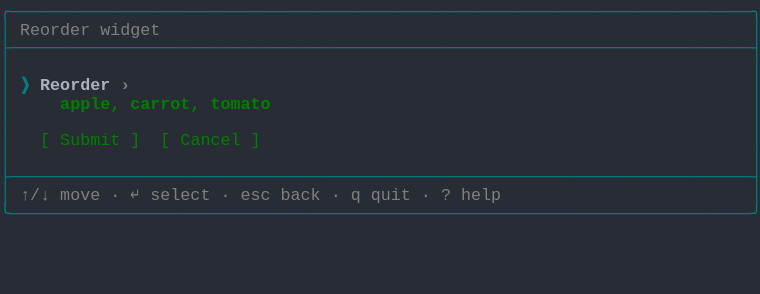
t = 0.00 s
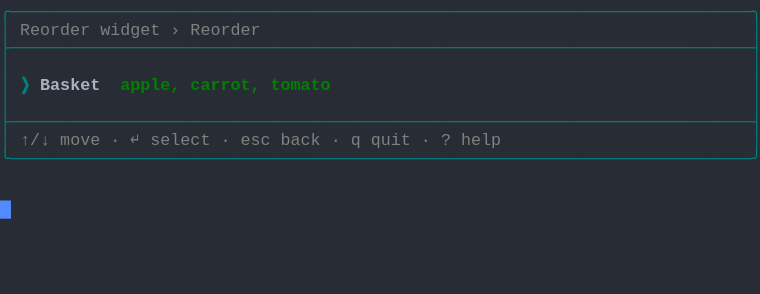
t = 1.37 s
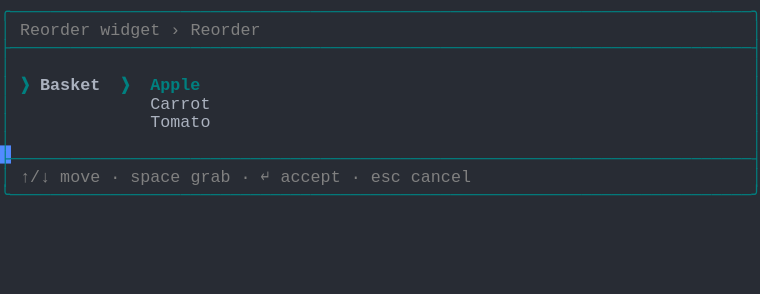
t = 2.39 s
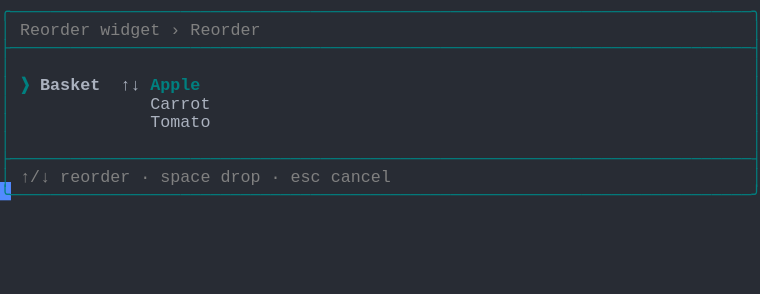
t = 3.61 s
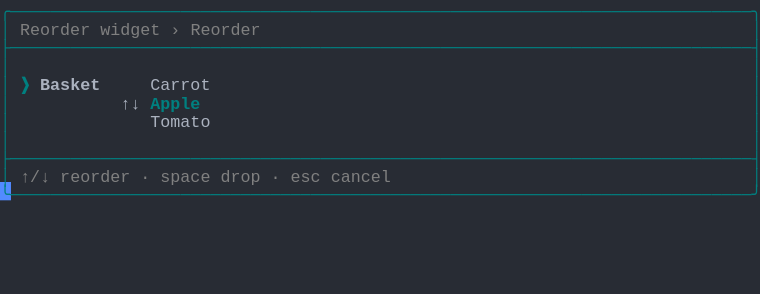
t = 4.62 s
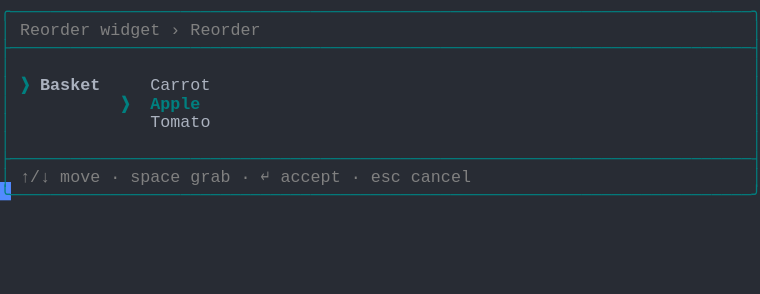
t = 6.00 s

The animated SVG that drew these frames (rendered in a browser with its animation timeline set to each time). Animation: 1 CSS @keyframes rule; one cycle of 7.38 s, repeats indefinitely.

<svg xmlns="http://www.w3.org/2000/svg" xmlns:xlink="http://www.w3.org/1999/xlink" width="760" height="293.92"><rect width="760" height="293.92" rx="0" ry="0" class="a"></rect><svg height="293.92" viewBox="0 0 76 29.392" width="760" xmlns="http://www.w3.org/2000/svg" xmlns:xlink="http://www.w3.org/1999/xlink"><style>.a{fill:rgb(40,44,52)}.b{font-family:Consolas,"Courier New",Courier,"Liberation Mono",monospace}.c{fill:rgb(0,128,128);white-space:pre}.d{fill:rgb(128,128,128);white-space:pre}.e{fill:rgb(171,178,191);white-space:pre}.f{fill:rgb(0,128,128);font-weight:bold;white-space:pre}.g{fill:rgb(171,178,191);font-weight:bold;white-space:pre}.h{fill:transparent}.i{fill:rgb(82,139,255)}.k{animation-duration:7.375s;animation-iteration-count:infinite;animation-name:j;animation-timing-function:steps(1,end)}.l{fill:rgb(128,128,128);font-weight:bold;white-space:pre}.m{fill:rgb(0,128,0);font-weight:bold;white-space:pre}.n{fill:rgb(0,128,0);white-space:pre}@keyframes j{0%{transform:translateX(-0px)}0%{transform:translateX(-76px)}18.6%{transform:translateX(-152px)}29.7%{transform:translateX(-228px)}40.7%{transform:translateX(-304px)}51.7%{transform:translateX(-380px)}62.7%{transform:translateX(-456px)}100%{transform:translateX(-532px)}}</style><g font-family="Consolas, &quot;Courier New&quot;, Courier, &quot;Liberation Mono&quot;, monospace" font-size="1.67" class="b"><defs><symbol id="1"><text x="0" y="1.67" class="c" textLength="76.152" lengthAdjust="spacingAndGlyphs">╭──────────────────────────────────────────────────────────────────────────╮</text></symbol><symbol id="2"><text x="0" y="1.67" class="c" textLength="76.152" lengthAdjust="spacingAndGlyphs">├──────────────────────────────────────────────────────────────────────────┤</text></symbol><symbol id="3"><text x="0" y="1.67" class="c" textLength="1.002" lengthAdjust="spacingAndGlyphs">│</text><text x="75.14999999999999" y="1.67" class="c" textLength="1.002" lengthAdjust="spacingAndGlyphs">│</text></symbol><symbol id="4"><text x="0" y="1.67" class="c" textLength="1.002" lengthAdjust="spacingAndGlyphs">│</text><text x="2.004" y="1.67" class="d" textLength="3.006" lengthAdjust="spacingAndGlyphs">↑/↓</text><text x="6.012" y="1.67" class="d" textLength="4.008" lengthAdjust="spacingAndGlyphs">move</text><text x="11.021999999999998" y="1.67" class="d" textLength="1.002" lengthAdjust="spacingAndGlyphs">·</text><text x="13.026" y="1.67" class="d" textLength="1.002" lengthAdjust="spacingAndGlyphs">↵</text><text x="15.029999999999998" y="1.67" class="d" textLength="6.012" lengthAdjust="spacingAndGlyphs">select</text><text x="22.043999999999997" y="1.67" class="d" textLength="1.002" lengthAdjust="spacingAndGlyphs">·</text><text x="24.048" y="1.67" class="d" textLength="3.006" lengthAdjust="spacingAndGlyphs">esc</text><text x="28.055999999999997" y="1.67" class="d" textLength="4.008" lengthAdjust="spacingAndGlyphs">back</text><text x="33.065999999999995" y="1.67" class="d" textLength="1.002" lengthAdjust="spacingAndGlyphs">·</text><text x="35.06999999999999" y="1.67" class="d" textLength="1.002" lengthAdjust="spacingAndGlyphs">q</text><text x="37.074" y="1.67" class="d" textLength="4.008" lengthAdjust="spacingAndGlyphs">quit</text><text x="42.083999999999996" y="1.67" class="d" textLength="1.002" lengthAdjust="spacingAndGlyphs">·</text><text x="44.087999999999994" y="1.67" class="d" textLength="1.002" lengthAdjust="spacingAndGlyphs">?</text><text x="46.09199999999999" y="1.67" class="d" textLength="4.008" lengthAdjust="spacingAndGlyphs">help</text><text x="75.14999999999999" y="1.67" class="c" textLength="1.002" lengthAdjust="spacingAndGlyphs">│</text></symbol><symbol id="5"><text x="0" y="1.67" class="c" textLength="76.152" lengthAdjust="spacingAndGlyphs">╰──────────────────────────────────────────────────────────────────────────╯</text></symbol><symbol id="6"><text x="0" y="1.67" class="c" textLength="1.002" lengthAdjust="spacingAndGlyphs">│</text><text x="2.004" y="1.67" class="d" textLength="7.014" lengthAdjust="spacingAndGlyphs">Reorder</text><text x="10.02" y="1.67" class="d" textLength="6.012" lengthAdjust="spacingAndGlyphs">widget</text><text x="17.034" y="1.67" class="d" textLength="1.002" lengthAdjust="spacingAndGlyphs">›</text><text x="19.037999999999997" y="1.67" class="d" textLength="7.014" lengthAdjust="spacingAndGlyphs">Reorder</text><text x="75.14999999999999" y="1.67" class="c" textLength="1.002" lengthAdjust="spacingAndGlyphs">│</text></symbol><symbol id="7"><text x="0" y="1.67" class="c" textLength="1.002" lengthAdjust="spacingAndGlyphs">│</text><text x="15.029999999999998" y="1.67" class="e" textLength="6.012" lengthAdjust="spacingAndGlyphs">Carrot</text><text x="75.14999999999999" y="1.67" class="c" textLength="1.002" lengthAdjust="spacingAndGlyphs">│</text></symbol><symbol id="8"><text x="0" y="1.67" class="c" textLength="1.002" lengthAdjust="spacingAndGlyphs">│</text><text x="15.029999999999998" y="1.67" class="e" textLength="6.012" lengthAdjust="spacingAndGlyphs">Tomato</text><text x="75.14999999999999" y="1.67" class="c" textLength="1.002" lengthAdjust="spacingAndGlyphs">│</text></symbol><symbol id="9"><text x="0" y="1.67" class="c" textLength="1.002" lengthAdjust="spacingAndGlyphs">│</text><text x="2.004" y="1.67" class="d" textLength="3.006" lengthAdjust="spacingAndGlyphs">↑/↓</text><text x="6.012" y="1.67" class="d" textLength="4.008" lengthAdjust="spacingAndGlyphs">move</text><text x="11.021999999999998" y="1.67" class="d" textLength="1.002" lengthAdjust="spacingAndGlyphs">·</text><text x="13.026" y="1.67" class="d" textLength="5.01" lengthAdjust="spacingAndGlyphs">space</text><text x="19.037999999999997" y="1.67" class="d" textLength="4.008" lengthAdjust="spacingAndGlyphs">grab</text><text x="24.048" y="1.67" class="d" textLength="1.002" lengthAdjust="spacingAndGlyphs">·</text><text x="26.052" y="1.67" class="d" textLength="1.002" lengthAdjust="spacingAndGlyphs">↵</text><text x="28.055999999999997" y="1.67" class="d" textLength="6.012" lengthAdjust="spacingAndGlyphs">accept</text><text x="35.06999999999999" y="1.67" class="d" textLength="1.002" lengthAdjust="spacingAndGlyphs">·</text><text x="37.074" y="1.67" class="d" textLength="3.006" lengthAdjust="spacingAndGlyphs">esc</text><text x="41.082" y="1.67" class="d" textLength="6.012" lengthAdjust="spacingAndGlyphs">cancel</text><text x="75.14999999999999" y="1.67" class="c" textLength="1.002" lengthAdjust="spacingAndGlyphs">│</text></symbol><symbol id="10"><text x="0" y="1.67" class="c" textLength="1.002" lengthAdjust="spacingAndGlyphs">│</text><text x="2.004" y="1.67" class="d" textLength="3.006" lengthAdjust="spacingAndGlyphs">↑/↓</text><text x="6.012" y="1.67" class="d" textLength="7.014" lengthAdjust="spacingAndGlyphs">reorder</text><text x="14.027999999999999" y="1.67" class="d" textLength="1.002" lengthAdjust="spacingAndGlyphs">·</text><text x="16.032" y="1.67" class="d" textLength="5.01" lengthAdjust="spacingAndGlyphs">space</text><text x="22.043999999999997" y="1.67" class="d" textLength="4.008" lengthAdjust="spacingAndGlyphs">drop</text><text x="27.054" y="1.67" class="d" textLength="1.002" lengthAdjust="spacingAndGlyphs">·</text><text x="29.058" y="1.67" class="d" textLength="3.006" lengthAdjust="spacingAndGlyphs">esc</text><text x="33.065999999999995" y="1.67" class="d" textLength="6.012" lengthAdjust="spacingAndGlyphs">cancel</text><text x="75.14999999999999" y="1.67" class="c" textLength="1.002" lengthAdjust="spacingAndGlyphs">│</text></symbol><symbol id="11"><text x="0" y="1.67" class="c" textLength="1.002" lengthAdjust="spacingAndGlyphs">│</text><text x="2.004" y="1.67" class="f" textLength="1.002" lengthAdjust="spacingAndGlyphs">❯</text><text x="4.008" y="1.67" class="g" textLength="6.012" lengthAdjust="spacingAndGlyphs">Basket</text><text x="15.029999999999998" y="1.67" class="e" textLength="6.012" lengthAdjust="spacingAndGlyphs">Carrot</text><text x="75.14999999999999" y="1.67" class="c" textLength="1.002" lengthAdjust="spacingAndGlyphs">│</text></symbol><symbol id="12"><text x="0" y="1.67" class="c" textLength="1.002" lengthAdjust="spacingAndGlyphs">│</text><text x="12.024" y="1.67" class="f" textLength="1.002" lengthAdjust="spacingAndGlyphs">❯</text><text x="15.029999999999998" y="1.67" class="f" textLength="5.01" lengthAdjust="spacingAndGlyphs">Apple</text><text x="75.14999999999999" y="1.67" class="c" textLength="1.002" lengthAdjust="spacingAndGlyphs">│</text></symbol><symbol id="a"><rect height="16" width="76" x="0" y="0" class="h"></rect></symbol><symbol id="b"><rect height="1.837" width="1.1022" class="i"></rect></symbol></defs><rect height="29.392" width="76" class="a"></rect><g class="k"><svg x="0" y="0" width="608"><svg x="0"><use xlink:href="#a"></use><use xlink:href="#b" x="-0.0040000000000000036" y="0"></use></svg><svg x="76"><use xlink:href="#a"></use><use xlink:href="#b" x="75.996" y="20.031999999999996"></use><use xlink:href="#1" y="0"></use><text x="0" y="3.5069999999999997" class="c" textLength="1.002" lengthAdjust="spacingAndGlyphs">│</text><text x="2.004" y="3.5069999999999997" class="d" textLength="7.014" lengthAdjust="spacingAndGlyphs">Reorder</text><text x="10.02" y="3.5069999999999997" class="d" textLength="6.012" lengthAdjust="spacingAndGlyphs">widget</text><text x="75.14999999999999" y="3.5069999999999997" class="c" textLength="1.002" lengthAdjust="spacingAndGlyphs">│</text><use xlink:href="#2" y="3.674"></use><use xlink:href="#3" y="5.511"></use><text x="0" y="9.018" class="c" textLength="1.002" lengthAdjust="spacingAndGlyphs">│</text><text x="2.004" y="9.018" class="f" textLength="1.002" lengthAdjust="spacingAndGlyphs">❯</text><text x="4.008" y="9.018" class="g" textLength="7.014" lengthAdjust="spacingAndGlyphs">Reorder</text><text x="12.024" y="9.018" class="l" textLength="1.002" lengthAdjust="spacingAndGlyphs">›</text><text x="75.14999999999999" y="9.018" class="c" textLength="1.002" lengthAdjust="spacingAndGlyphs">│</text><text x="0" y="10.855" class="c" textLength="1.002" lengthAdjust="spacingAndGlyphs">│</text><text x="6.012" y="10.855" class="m" textLength="6.012" lengthAdjust="spacingAndGlyphs">apple,</text><text x="13.026" y="10.855" class="m" textLength="7.014" lengthAdjust="spacingAndGlyphs">carrot,</text><text x="21.041999999999998" y="10.855" class="m" textLength="6.012" lengthAdjust="spacingAndGlyphs">tomato</text><text x="75.14999999999999" y="10.855" class="c" textLength="1.002" lengthAdjust="spacingAndGlyphs">│</text><use xlink:href="#3" y="11.022"></use><text x="0" y="14.529" class="c" textLength="1.002" lengthAdjust="spacingAndGlyphs">│</text><text x="4.008" y="14.529" class="n" textLength="1.002" lengthAdjust="spacingAndGlyphs">[</text><text x="6.012" y="14.529" class="n" textLength="6.012" lengthAdjust="spacingAndGlyphs">Submit</text><text x="13.026" y="14.529" class="n" textLength="1.002" lengthAdjust="spacingAndGlyphs">]</text><text x="16.032" y="14.529" class="n" textLength="1.002" lengthAdjust="spacingAndGlyphs">[</text><text x="18.035999999999998" y="14.529" class="n" textLength="6.012" lengthAdjust="spacingAndGlyphs">Cancel</text><text x="25.05" y="14.529" class="n" textLength="1.002" lengthAdjust="spacingAndGlyphs">]</text><text x="75.14999999999999" y="14.529" class="c" textLength="1.002" lengthAdjust="spacingAndGlyphs">│</text><use xlink:href="#3" y="14.696"></use><use xlink:href="#2" y="16.533"></use><use xlink:href="#4" y="18.37"></use><use xlink:href="#5" y="20.206999999999997"></use></svg><svg x="152"><use xlink:href="#a"></use><use xlink:href="#b" x="75.996" y="14.520999999999999"></use><use xlink:href="#1" y="0"></use><use xlink:href="#6" y="1.837"></use><use xlink:href="#2" y="3.674"></use><use xlink:href="#3" y="5.511"></use><text x="0" y="9.018" class="c" textLength="1.002" lengthAdjust="spacingAndGlyphs">│</text><text x="2.004" y="9.018" class="f" textLength="1.002" lengthAdjust="spacingAndGlyphs">❯</text><text x="4.008" y="9.018" class="g" textLength="6.012" lengthAdjust="spacingAndGlyphs">Basket</text><text x="12.024" y="9.018" class="m" textLength="6.012" lengthAdjust="spacingAndGlyphs">apple,</text><text x="19.037999999999997" y="9.018" class="m" textLength="7.014" lengthAdjust="spacingAndGlyphs">carrot,</text><text x="27.054" y="9.018" class="m" textLength="6.012" lengthAdjust="spacingAndGlyphs">tomato</text><text x="75.14999999999999" y="9.018" class="c" textLength="1.002" lengthAdjust="spacingAndGlyphs">│</text><use xlink:href="#3" y="9.185"></use><use xlink:href="#2" y="11.022"></use><use xlink:href="#4" y="12.859"></use><use xlink:href="#5" y="14.696"></use></svg><svg x="228"><use xlink:href="#a"></use><use xlink:href="#b" x="75.996" y="18.195"></use><use xlink:href="#1" y="0"></use><use xlink:href="#6" y="1.837"></use><use xlink:href="#2" y="3.674"></use><use xlink:href="#3" y="5.511"></use><text x="0" y="9.018" class="c" textLength="1.002" lengthAdjust="spacingAndGlyphs">│</text><text x="2.004" y="9.018" class="f" textLength="1.002" lengthAdjust="spacingAndGlyphs">❯</text><text x="4.008" y="9.018" class="g" textLength="6.012" lengthAdjust="spacingAndGlyphs">Basket</text><text x="12.024" y="9.018" class="f" textLength="1.002" lengthAdjust="spacingAndGlyphs">❯</text><text x="15.029999999999998" y="9.018" class="f" textLength="5.01" lengthAdjust="spacingAndGlyphs">Apple</text><text x="75.14999999999999" y="9.018" class="c" textLength="1.002" lengthAdjust="spacingAndGlyphs">│</text><use xlink:href="#7" y="9.185"></use><use xlink:href="#8" y="11.022"></use><use xlink:href="#3" y="12.859"></use><use xlink:href="#2" y="14.696"></use><use xlink:href="#9" y="16.533"></use><use xlink:href="#5" y="18.37"></use></svg><svg x="304"><use xlink:href="#a"></use><use xlink:href="#b" x="75.996" y="18.195"></use><use xlink:href="#1" y="0"></use><use xlink:href="#6" y="1.837"></use><use xlink:href="#2" y="3.674"></use><use xlink:href="#3" y="5.511"></use><text x="0" y="9.018" class="c" textLength="1.002" lengthAdjust="spacingAndGlyphs">│</text><text x="2.004" y="9.018" class="f" textLength="1.002" lengthAdjust="spacingAndGlyphs">❯</text><text x="4.008" y="9.018" class="g" textLength="6.012" lengthAdjust="spacingAndGlyphs">Basket</text><text x="12.024" y="9.018" class="e" textLength="2.004" lengthAdjust="spacingAndGlyphs">↑↓</text><text x="15.029999999999998" y="9.018" class="f" textLength="5.01" lengthAdjust="spacingAndGlyphs">Apple</text><text x="75.14999999999999" y="9.018" class="c" textLength="1.002" lengthAdjust="spacingAndGlyphs">│</text><use xlink:href="#7" y="9.185"></use><use xlink:href="#8" y="11.022"></use><use xlink:href="#3" y="12.859"></use><use xlink:href="#2" y="14.696"></use><use xlink:href="#10" y="16.533"></use><use xlink:href="#5" y="18.37"></use></svg><svg x="380"><use xlink:href="#a"></use><use xlink:href="#b" x="75.996" y="18.195"></use><use xlink:href="#1" y="0"></use><use xlink:href="#6" y="1.837"></use><use xlink:href="#2" y="3.674"></use><use xlink:href="#3" y="5.511"></use><use xlink:href="#11" y="7.348"></use><text x="0" y="10.855" class="c" textLength="1.002" lengthAdjust="spacingAndGlyphs">│</text><text x="12.024" y="10.855" class="e" textLength="2.004" lengthAdjust="spacingAndGlyphs">↑↓</text><text x="15.029999999999998" y="10.855" class="f" textLength="5.01" lengthAdjust="spacingAndGlyphs">Apple</text><text x="75.14999999999999" y="10.855" class="c" textLength="1.002" lengthAdjust="spacingAndGlyphs">│</text><use xlink:href="#8" y="11.022"></use><use xlink:href="#3" y="12.859"></use><use xlink:href="#2" y="14.696"></use><use xlink:href="#10" y="16.533"></use><use xlink:href="#5" y="18.37"></use></svg><svg x="456"><use xlink:href="#a"></use><use xlink:href="#b" x="75.996" y="18.195"></use><use xlink:href="#1" y="0"></use><use xlink:href="#6" y="1.837"></use><use xlink:href="#2" y="3.674"></use><use xlink:href="#3" y="5.511"></use><use xlink:href="#11" y="7.348"></use><use xlink:href="#12" y="9.185"></use><use xlink:href="#8" y="11.022"></use><use xlink:href="#3" y="12.859"></use><use xlink:href="#2" y="14.696"></use><use xlink:href="#9" y="16.533"></use><use xlink:href="#5" y="18.37"></use></svg><svg x="532"><use xlink:href="#a"></use><use xlink:href="#b" x="0.996" y="20.031999999999996"></use><use xlink:href="#1" y="0"></use><use xlink:href="#6" y="1.837"></use><use xlink:href="#2" y="3.674"></use><use xlink:href="#3" y="5.511"></use><use xlink:href="#11" y="7.348"></use><use xlink:href="#12" y="9.185"></use><use xlink:href="#8" y="11.022"></use><use xlink:href="#3" y="12.859"></use><use xlink:href="#2" y="14.696"></use><use xlink:href="#9" y="16.533"></use><use xlink:href="#5" y="18.37"></use></svg></svg></g></g></svg></svg>
